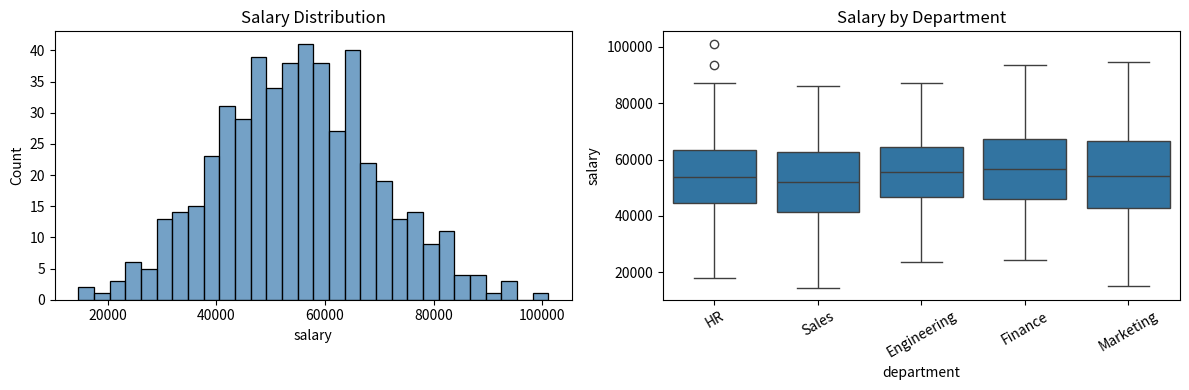

The script that saved this image: (Note: this script raises an exception after producing the figure.)
import pandas as pd
import numpy as np
import matplotlib
matplotlib.use('Agg')
import matplotlib.pyplot as plt
import seaborn as sns

np.random.seed(42)
n = 500
df = pd.DataFrame({
    'age':        np.random.randint(18, 65, n),
    'salary':     np.random.normal(55000, 15000, n).round(2),
    'experience': np.random.randint(0, 40, n),
    'department': np.random.choice(['Engineering','Marketing','Sales','HR','Finance'], n),
    'score':      np.random.uniform(1, 10, n).round(1),
})
print(df.shape)
df.head()

df.describe()

fig, axes = plt.subplots(1, 2, figsize=(12, 4))
sns.histplot(df['salary'], bins=30, ax=axes[0], color='steelblue')
axes[0].set_title('Salary Distribution')
sns.boxplot(data=df, x='department', y='salary', ax=axes[1])
axes[1].set_title('Salary by Department')
plt.xticks(rotation=30)
plt.tight_layout()
plt.savefig('notebooks/eda_plot_2026-08-17.png', dpi=80, bbox_inches='tight')
plt.show()

print(df.groupby('department')['salary'].agg(['mean','median','count']).round(2))
